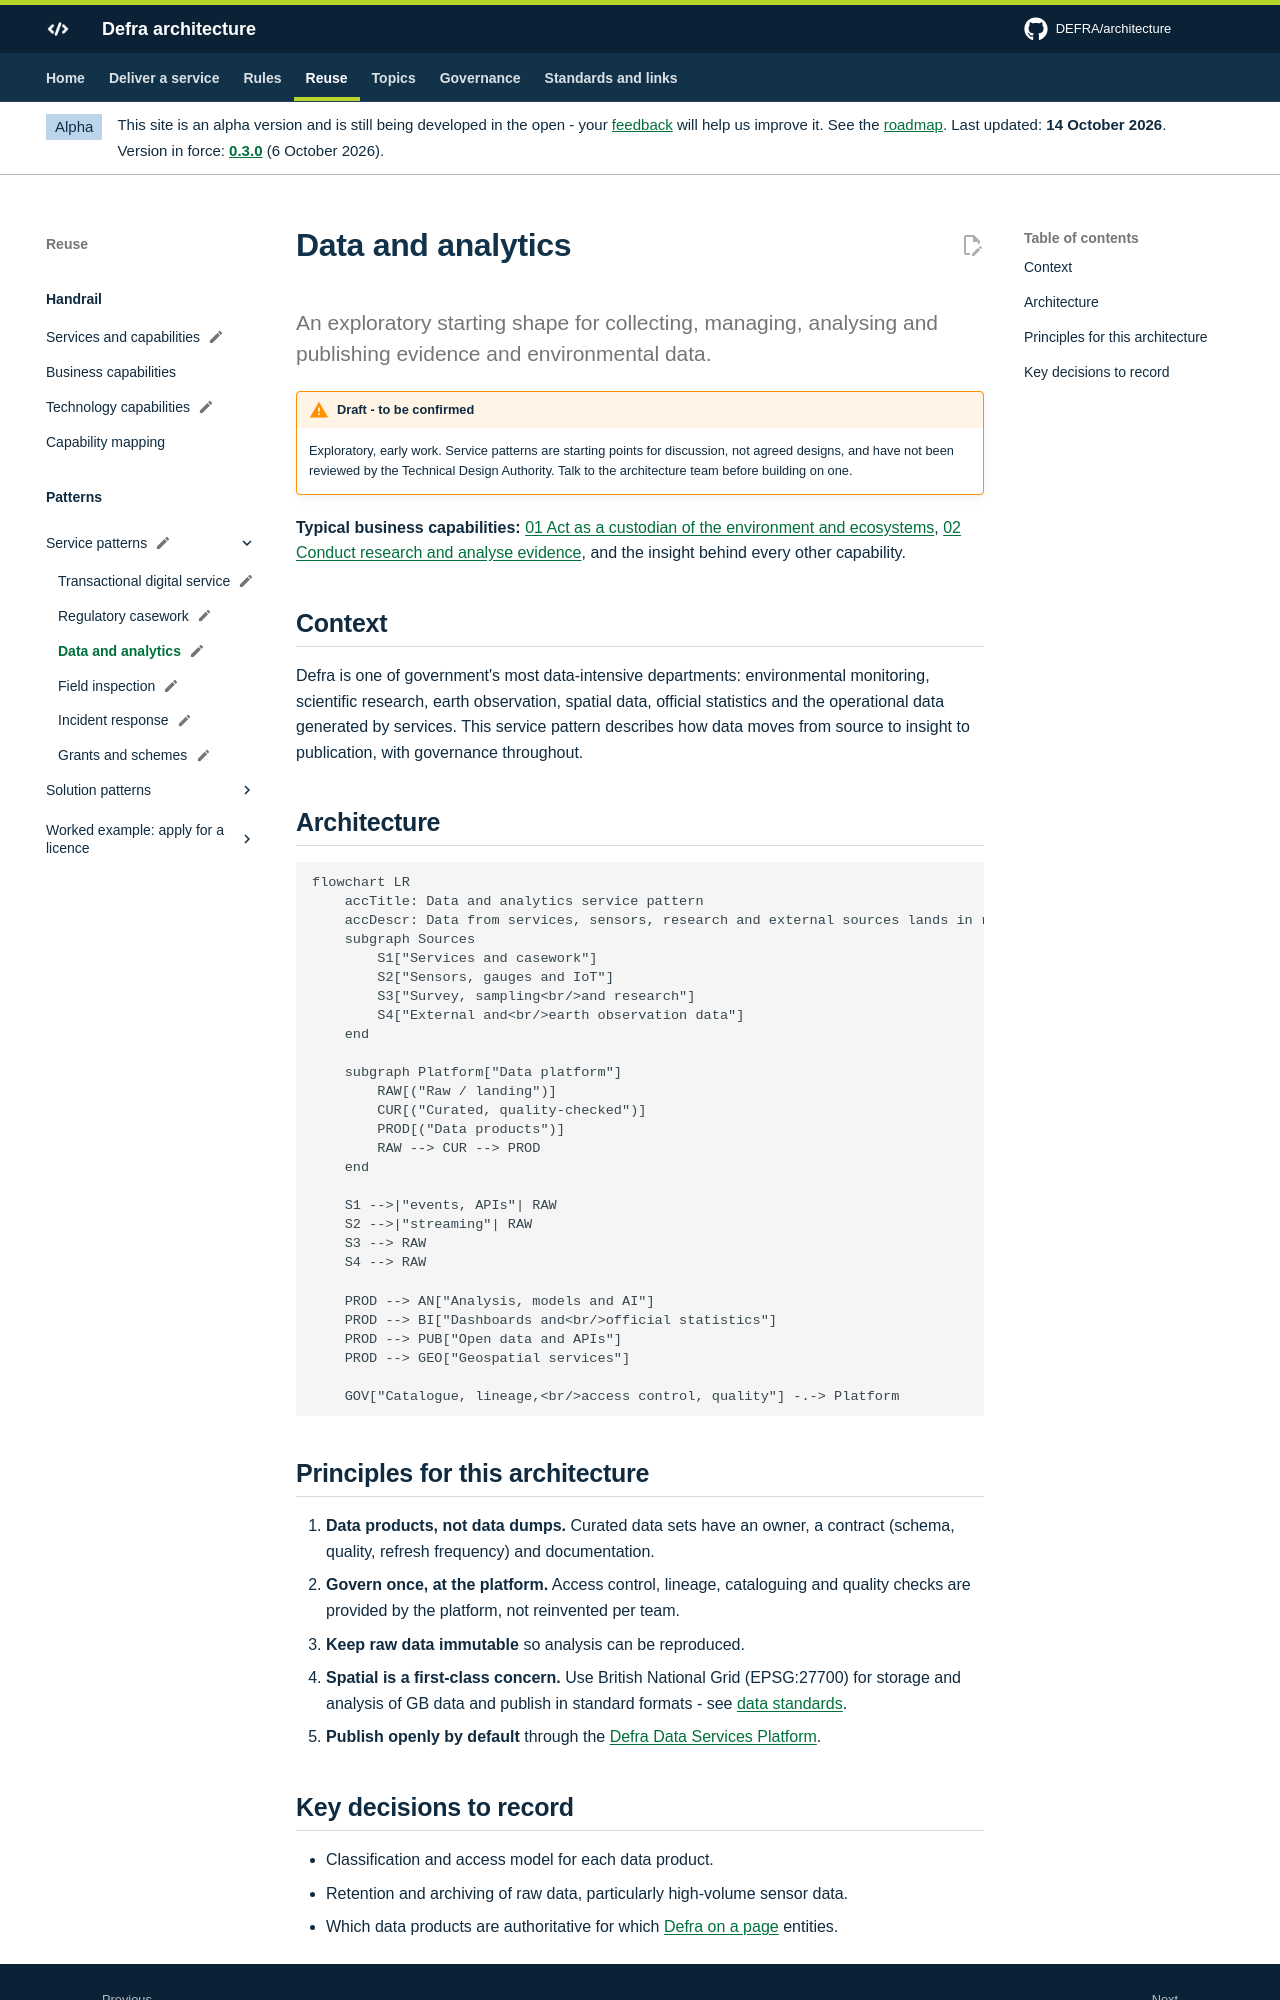

repository: DEFRA/architecture · page: patterns/service/data-and-analytics/index.html · generator: mkdocs

---
status: draft
status_note: "Exploratory, early work. Service patterns are starting points for discussion, not agreed designs, and have not been reviewed by the Technical Design Authority. Talk to the architecture team before building on one."
---

# Data and analytics

<p class="lead">An exploratory starting shape for collecting, managing, analysing and publishing evidence and environmental data.</p>

**Typical business capabilities:** [01 Act as a custodian of the environment and ecosystems](../../handrail/business-capabilities.md#bc01), [02 Conduct research and analyse evidence](../../handrail/business-capabilities.md#bc02), and the insight behind every other capability.

## Context

Defra is one of government's most data-intensive departments: environmental monitoring, scientific research, earth observation, spatial data, official statistics and the operational data generated by services. This service pattern describes how data moves from source to insight to publication, with governance throughout.

## Architecture

```mermaid
flowchart LR
    accTitle: Data and analytics service pattern
    accDescr: Data from services, sensors, research and external sources lands in raw storage on the data platform, is curated and quality checked, and becomes data products used for analysis and AI, dashboards and statistics, open data and APIs, and geospatial services. Cataloguing, lineage, access control and quality apply across the platform.
    subgraph Sources
        S1["Services and casework"]
        S2["Sensors, gauges and IoT"]
        S3["Survey, sampling<br/>and research"]
        S4["External and<br/>earth observation data"]
    end

    subgraph Platform["Data platform"]
        RAW[("Raw / landing")]
        CUR[("Curated, quality-checked")]
        PROD[("Data products")]
        RAW --> CUR --> PROD
    end

    S1 -->|"events, APIs"| RAW
    S2 -->|"streaming"| RAW
    S3 --> RAW
    S4 --> RAW

    PROD --> AN["Analysis, models and AI"]
    PROD --> BI["Dashboards and<br/>official statistics"]
    PROD --> PUB["Open data and APIs"]
    PROD --> GEO["Geospatial services"]

    GOV["Catalogue, lineage,<br/>access control, quality"] -.-> Platform
```

## Principles for this architecture

1. **Data products, not data dumps.** Curated data sets have an owner, a contract (schema, quality, refresh frequency) and documentation.
2. **Govern once, at the platform.** Access control, lineage, cataloguing and quality checks are provided by the platform, not reinvented per team.
3. **Keep raw data immutable** so analysis can be reproduced.
4. **Spatial is a first-class concern.** Use British National Grid (EPSG:27700) for storage and analysis of GB data and publish in standard formats - see [data standards](../../data/data-standards.md).
5. **Publish openly by default** through the [Defra Data Services Platform](https://environment.data.gov.uk/).
